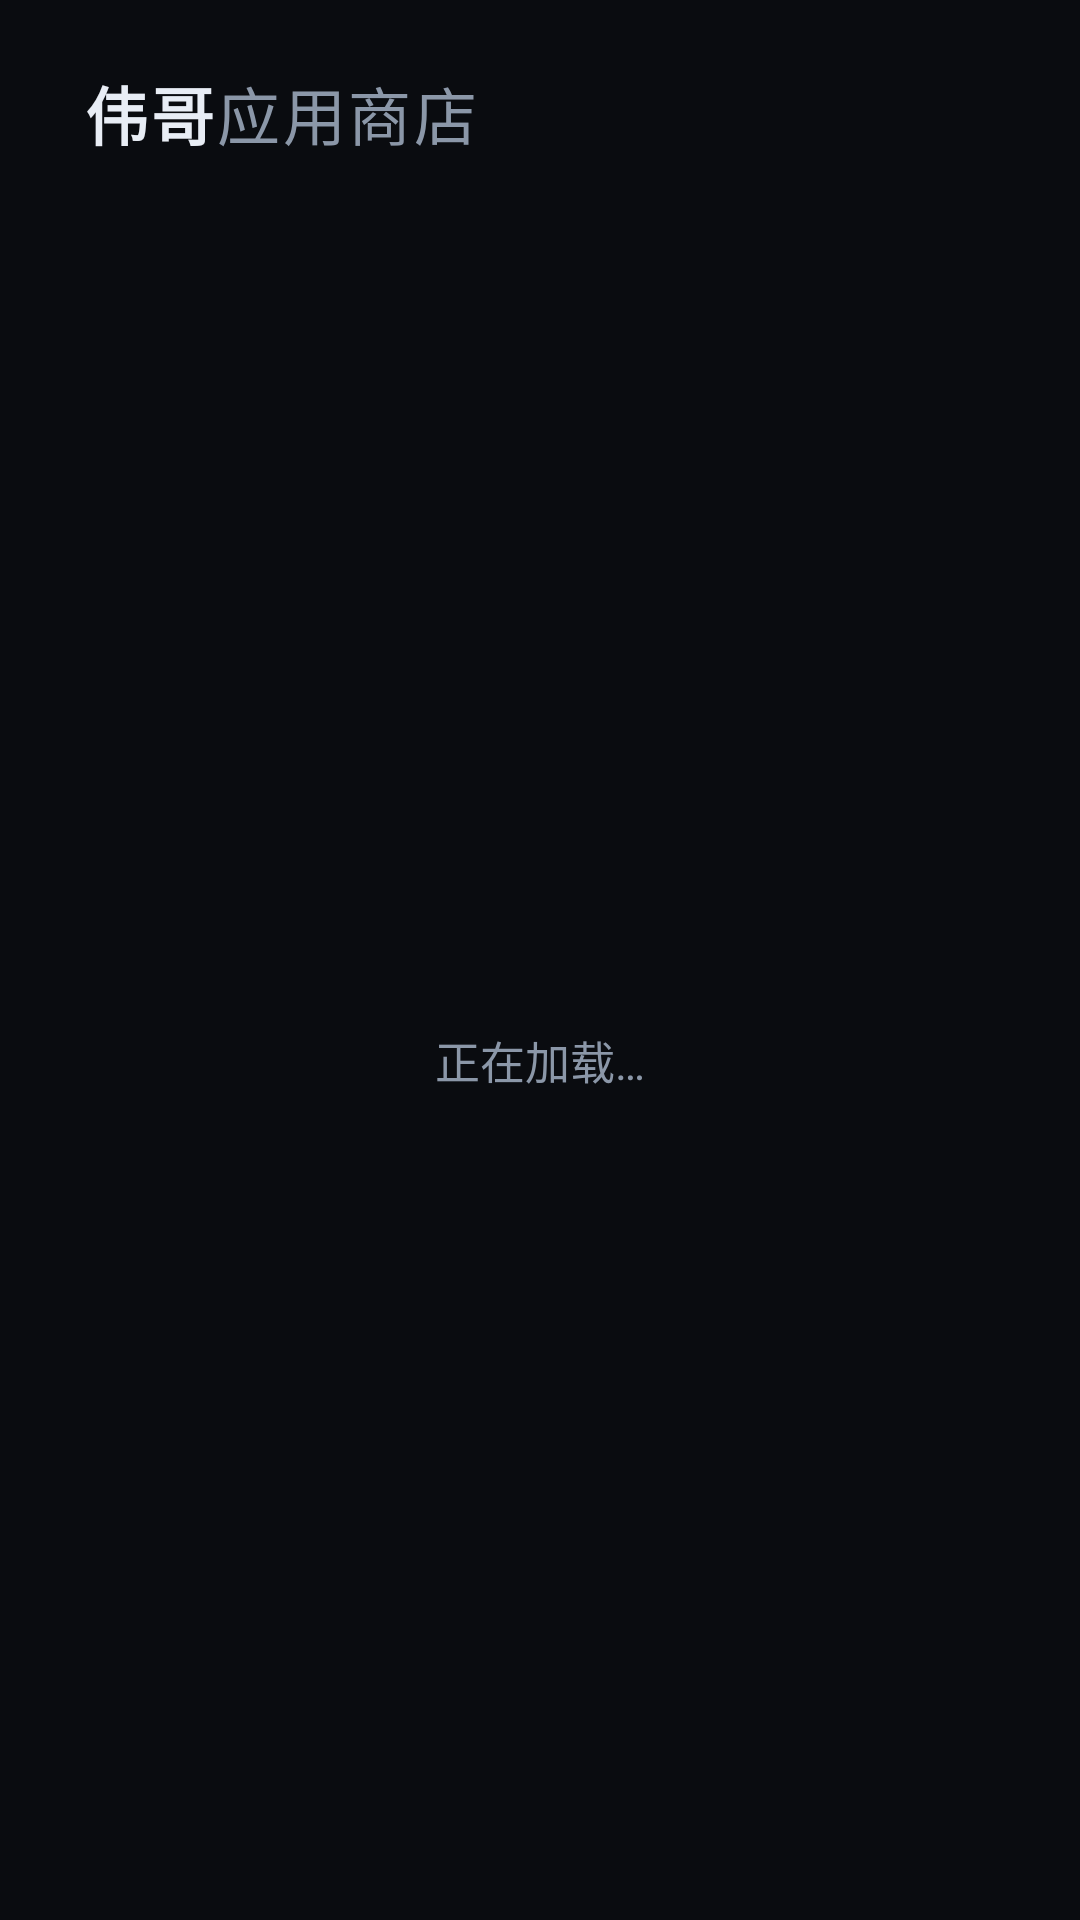

The Android layout XML behind this screen, and the referenced resources:
<!-- AndroidManifest.xml: application theme AppTheme -->
<!-- res/layout/activity_main.xml -->
<?xml version="1.0" encoding="utf-8"?>
<LinearLayout xmlns:android="http://schemas.android.com/apk/res/android"
    android:layout_width="match_parent"
    android:layout_height="match_parent"
    android:orientation="vertical"
    android:background="@color/bg">

    <LinearLayout
        android:layout_width="match_parent"
        android:layout_height="wrap_content"
        android:orientation="horizontal"
        android:gravity="center_vertical"
        android:paddingLeft="28dp"
        android:paddingRight="28dp"
        android:paddingTop="22dp"
        android:paddingBottom="14dp">

        <TextView
            android:layout_width="wrap_content"
            android:layout_height="wrap_content"
            android:text="伟哥"
            android:textColor="@color/tx"
            android:textSize="21sp"
            android:textStyle="bold"
            android:letterSpacing="0.04" />

        <TextView
            android:layout_width="wrap_content"
            android:layout_height="wrap_content"
            android:text="应用商店"
            android:textColor="@color/tx2"
            android:textSize="21sp"
            android:letterSpacing="0.04" />

        <LinearLayout
            android:id="@+id/tabs"
            android:layout_width="wrap_content"
            android:layout_height="wrap_content"
            android:orientation="horizontal"
            android:layout_marginLeft="28dp"
            android:gravity="center_vertical" />

        <TextView
            android:id="@+id/count"
            android:layout_width="0dp"
            android:layout_height="wrap_content"
            android:layout_weight="1"
            android:gravity="right"
            android:visibility="gone"
            android:textColor="@color/tx3"
            android:textSize="12sp"
            android:text="" />
    </LinearLayout>

    <FrameLayout
        android:layout_width="match_parent"
        android:layout_height="0dp"
        android:layout_weight="1">

        <GridView
            android:id="@+id/grid"
            android:layout_width="match_parent"
            android:layout_height="match_parent"
            android:numColumns="auto_fit"
            android:columnWidth="166dp"
            android:stretchMode="columnWidth"
            android:horizontalSpacing="4dp"
            android:verticalSpacing="8dp"
            android:paddingLeft="24dp"
            android:paddingRight="24dp"
            android:paddingTop="6dp"
            android:paddingBottom="6dp"
            android:clipToPadding="false"
            android:clipChildren="false"
            android:listSelector="@android:color/transparent"
            android:scrollbars="none"
            android:focusable="true"
            android:focusableInTouchMode="true" />

        <TextView
            android:id="@+id/empty"
            android:layout_width="wrap_content"
            android:layout_height="wrap_content"
            android:layout_gravity="center"
            android:gravity="center"
            android:textColor="@color/tx2"
            android:textSize="15sp"
            android:lineSpacingExtra="8dp"
            android:text="@string/loading" />
    </FrameLayout>

    <LinearLayout
        android:id="@+id/dlbox"
        android:layout_width="match_parent"
        android:layout_height="wrap_content"
        android:orientation="vertical"
        android:visibility="gone"
        android:paddingLeft="28dp"
        android:paddingRight="28dp"
        android:paddingBottom="10dp">

        <LinearLayout
            android:layout_width="match_parent"
            android:layout_height="wrap_content"
            android:orientation="horizontal"
            android:paddingBottom="6dp">

            <TextView
                android:id="@+id/dltext"
                android:layout_width="0dp"
                android:layout_height="wrap_content"
                android:layout_weight="1"
                android:textColor="@color/tx"
                android:textSize="13sp" />

            <TextView
                android:id="@+id/dlpct"
                android:layout_width="wrap_content"
                android:layout_height="wrap_content"
                android:textColor="@color/tx2"
                android:textSize="12sp" />
        </LinearLayout>

        <ProgressBar
            android:id="@+id/dlbar"
            style="?android:attr/progressBarStyleHorizontal"
            android:layout_width="match_parent"
            android:layout_height="4dp"
            android:max="100"
            android:progressDrawable="@drawable/progress_h" />
    </LinearLayout>

    <LinearLayout
        android:id="@+id/footer"
        android:layout_width="match_parent"
        android:layout_height="wrap_content"
        android:orientation="horizontal"
        android:gravity="center_vertical"
        android:visibility="gone"
        android:paddingLeft="28dp"
        android:paddingRight="28dp"
        android:paddingTop="10dp"
        android:paddingBottom="18dp">

        <TextView
            android:id="@+id/status"
            android:layout_width="0dp"
            android:layout_height="wrap_content"
            android:layout_weight="1"
            android:textColor="@color/tx3"
            android:textSize="12sp"
            android:text="@string/connecting" />

        <TextView
            android:layout_width="wrap_content"
            android:layout_height="wrap_content"
            android:textColor="@color/tx3"
            android:textSize="12sp"
            android:text="方向键 移动 · OK 选择 · MENU 菜单" />
    </LinearLayout>
</LinearLayout>
<!-- resources referenced by this layout -->
<resources>
  <color name="bg">#FF0A0C10</color>
  <color name="tx">#FFE8EDF5</color>
  <color name="tx2">#FF8B97A8</color>
  <color name="tx3">#FF5C6675</color>
  <!-- drawable progress_h (drawable) -->
  <?xml version="1.0" encoding="utf-8"?>
  <layer-list xmlns:android="http://schemas.android.com/apk/res/android">
      <item android:id="@android:id/background">
          <shape android:shape="rectangle">
              <solid android:color="#FF1F2634" />
              <corners android:radius="99dp" />
          </shape>
      </item>
      <item android:id="@android:id/progress">
          <clip>
              <shape android:shape="rectangle">
                  <solid android:color="@color/accent" />
                  <corners android:radius="99dp" />
              </shape>
          </clip>
      </item>
  </layer-list>
  <string name="connecting">正在局域网查找服务器…</string>
  <string name="loading">正在加载…</string>
  <style name="AppTheme" parent="@android:style/Theme.Material.NoActionBar.Fullscreen">
          <item name="android:windowBackground">@color/bg</item>
          <item name="android:colorAccent">@color/accent</item>
          <item name="android:windowAnimationStyle">@null</item>
      </style>
  <color name="accent">#FF3B82F6</color>
</resources>
